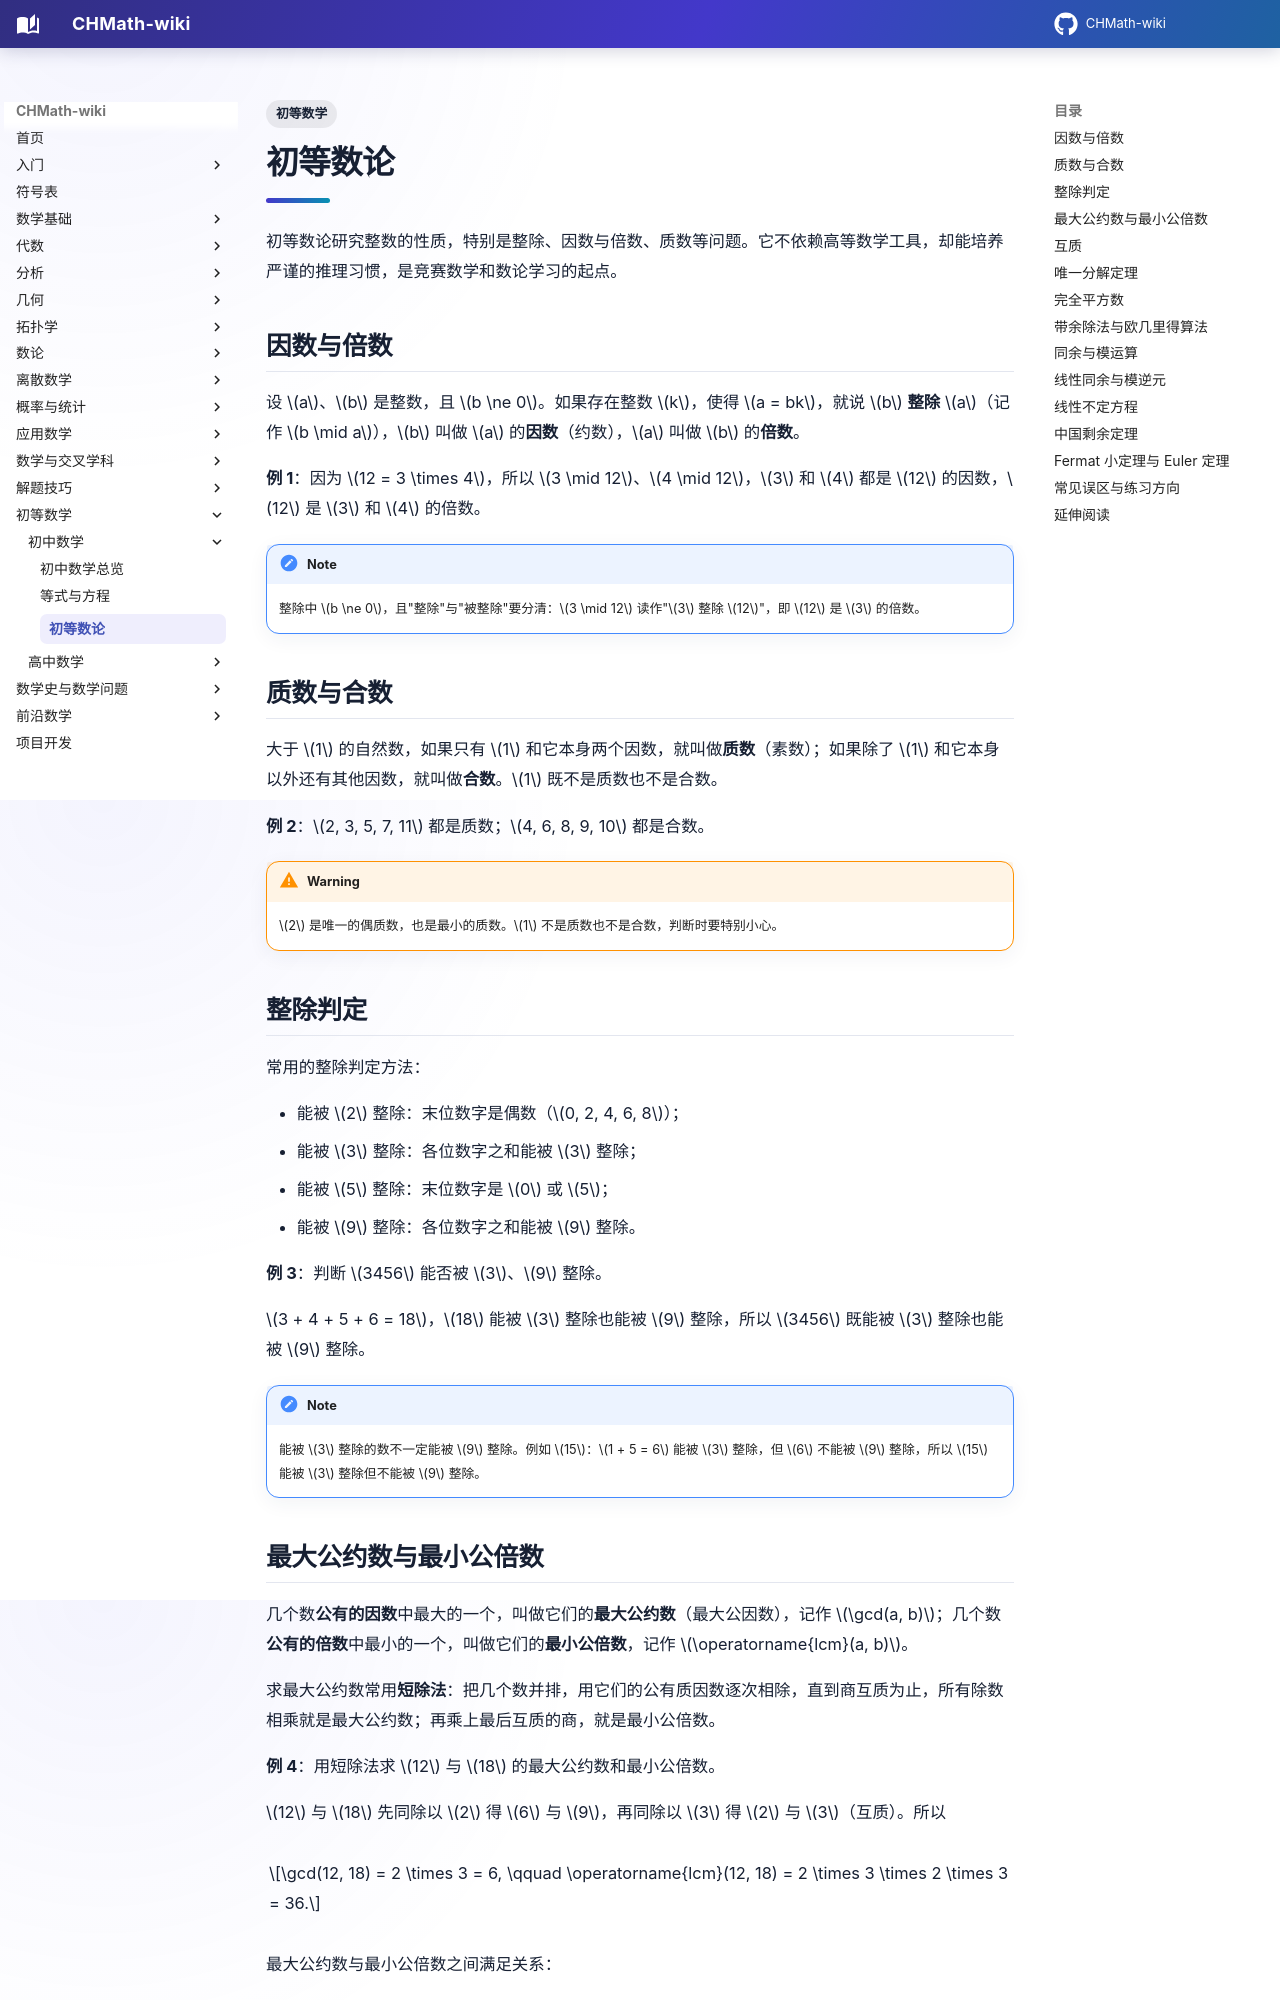

repository: FinParker/CHMath-wiki · page: elementary/number_theory/index.html · generator: mkdocs

---
title: 初等数论
tags:
  - 初等数学
---

# 初等数论

初等数论研究整数的性质，特别是整除、因数与倍数、质数等问题。它不依赖高等数学工具，却能培养严谨的推理习惯，是竞赛数学和数论学习的起点。

## 因数与倍数

设 $a$、$b$ 是整数，且 $b \ne 0$。如果存在整数 $k$，使得 $a = bk$，就说 $b$ **整除** $a$（记作 $b \mid a$），$b$ 叫做 $a$ 的**因数**（约数），$a$ 叫做 $b$ 的**倍数**。

**例 1**：因为 $12 = 3 \times 4$，所以 $3 \mid 12$、$4 \mid 12$，$3$ 和 $4$ 都是 $12$ 的因数，$12$ 是 $3$ 和 $4$ 的倍数。

!!! note
    整除中 $b \ne 0$，且"整除"与"被整除"要分清：$3 \mid 12$ 读作"$3$ 整除 $12$"，即 $12$ 是 $3$ 的倍数。

## 质数与合数

大于 $1$ 的自然数，如果只有 $1$ 和它本身两个因数，就叫做**质数**（素数）；如果除了 $1$ 和它本身以外还有其他因数，就叫做**合数**。$1$ 既不是质数也不是合数。

**例 2**：$2, 3, 5, 7, 11$ 都是质数；$4, 6, 8, 9, 10$ 都是合数。

!!! warning
    $2$ 是唯一的偶质数，也是最小的质数。$1$ 不是质数也不是合数，判断时要特别小心。

## 整除判定

常用的整除判定方法：

- 能被 $2$ 整除：末位数字是偶数（$0, 2, 4, 6, 8$）；
- 能被 $3$ 整除：各位数字之和能被 $3$ 整除；
- 能被 $5$ 整除：末位数字是 $0$ 或 $5$；
- 能被 $9$ 整除：各位数字之和能被 $9$ 整除。

**例 3**：判断 $3456$ 能否被 $3$、$9$ 整除。

$3 + 4 + 5 + 6 = 18$，$18$ 能被 $3$ 整除也能被 $9$ 整除，所以 $3456$ 既能被 $3$ 整除也能被 $9$ 整除。

!!! note
    能被 $3$ 整除的数不一定能被 $9$ 整除。例如 $15$：$1 + 5 = 6$ 能被 $3$ 整除，但 $6$ 不能被 $9$ 整除，所以 $15$ 能被 $3$ 整除但不能被 $9$ 整除。
